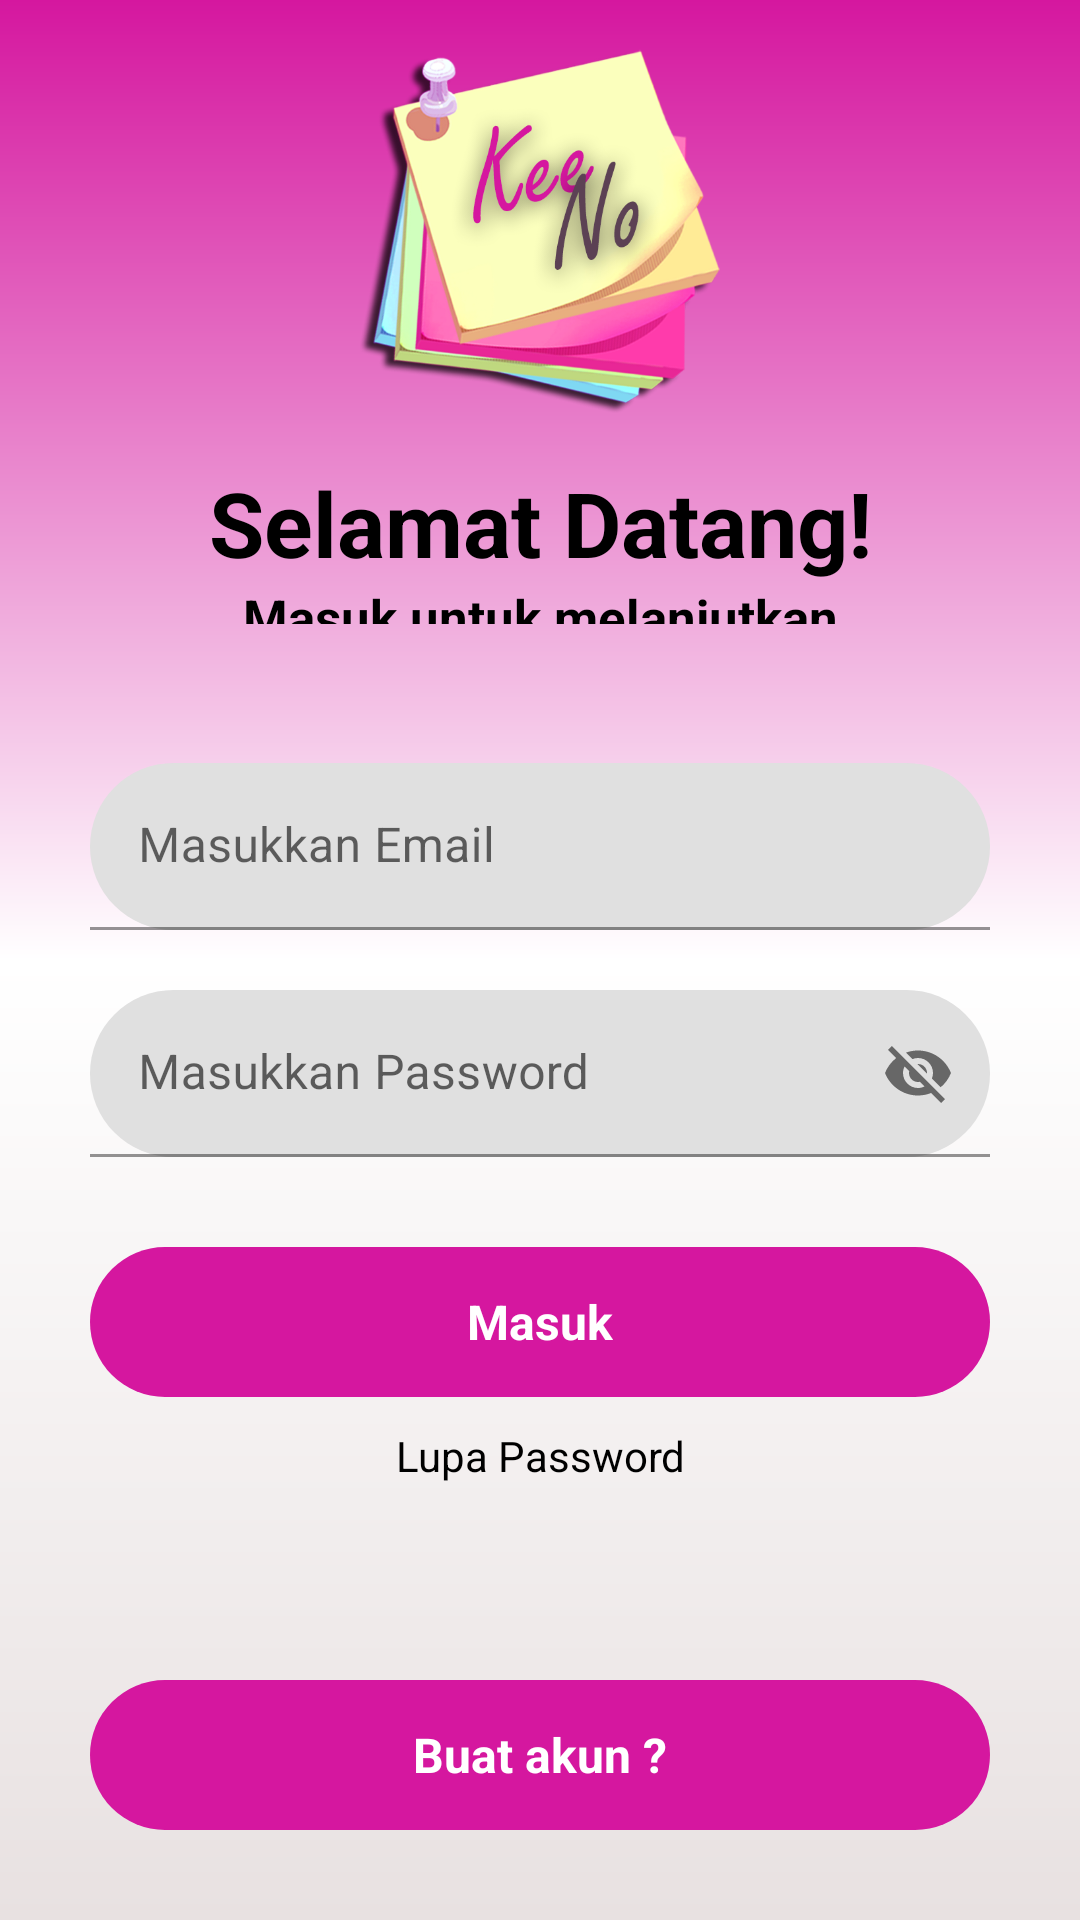

The Android layout XML behind this screen, and the referenced resources:
<!-- AndroidManifest.xml: application theme Theme.KeeNo -->
<!-- res/layout/activity_main.xml -->
<?xml version="1.0" encoding="utf-8"?>
<RelativeLayout xmlns:android="http://schemas.android.com/apk/res/android"
    xmlns:app="http://schemas.android.com/apk/res-auto"
    xmlns:tools="http://schemas.android.com/tools"
    android:layout_width="match_parent"
    android:layout_height="match_parent"
    android:background="@drawable/background_main"
    tools:context=".MainActivity">


    <ProgressBar
        android:layout_width="wrap_content"
        android:layout_height="wrap_content"
        android:layout_below="@id/gotoforgotpassword"
        android:layout_centerHorizontal="true"
        android:visibility="invisible"
        android:id="@+id/progressbarofmainactivity"
        android:layout_marginTop="10dp">

    </ProgressBar>


    <RelativeLayout
        android:layout_width="match_parent"
        android:layout_height="wrap_content"
        android:id="@+id/centerline"
        android:layout_centerInParent="true">

    </RelativeLayout>


    <LinearLayout
        android:layout_width="wrap_content"
        android:layout_height="254dp"
        android:layout_above="@id/centerline"
        android:layout_marginLeft="30dp"
        android:layout_marginRight="30dp"
        android:layout_marginBottom="112dp"
        android:orientation="vertical">

        <ImageView
            android:layout_width="match_parent"
            android:layout_height="154dp"
            android:src="@drawable/ikonkeeno"
            android:textAlignment="center" />

        <TextView
            android:layout_width="match_parent"
            android:layout_height="wrap_content"
            android:text="Selamat Datang!"
            android:textAlignment="center"
            android:textColor="@color/black"
            android:textSize="30sp"
            android:textStyle="bold">

        </TextView>

        <TextView
            android:layout_width="match_parent"
            android:layout_height="wrap_content"
            android:text="Masuk untuk melanjutkan"
            android:textAlignment="center"
            android:textColor="@color/black"
            android:textSize="17sp"
            android:textStyle="bold">

        </TextView>

    </LinearLayout>


    <com.google.android.material.textfield.TextInputLayout
        android:layout_width="match_parent"
        android:layout_height="wrap_content"
        android:layout_above="@+id/centerline"
        app:boxCornerRadiusBottomEnd="30dp"
        app:boxCornerRadiusBottomStart="30dp"
        app:boxCornerRadiusTopEnd="30dp"
        app:boxCornerRadiusTopStart="30dp"
        android:layout_marginBottom="10dp"
        android:id="@+id/email"
        android:layout_marginRight="30dp"
        android:layout_marginLeft="30dp"
        >
        <EditText
            android:layout_width="match_parent"
            android:layout_height="wrap_content"
            android:id="@+id/loginemail"
            android:hint="Masukkan Email"
            android:inputType="textEmailAddress">

        </EditText>
    </com.google.android.material.textfield.TextInputLayout>

    <com.google.android.material.textfield.TextInputLayout
        android:layout_width="match_parent"
        android:layout_height="wrap_content"
        android:layout_below="@+id/centerline"
        app:boxCornerRadiusBottomEnd="30dp"
        app:boxCornerRadiusBottomStart="30dp"
        app:boxCornerRadiusTopEnd="30dp"
        app:boxCornerRadiusTopStart="30dp"
        android:layout_marginTop="10dp"
        android:id="@+id/password"
        android:layout_marginRight="30dp"
        android:layout_marginLeft="30dp"
        app:passwordToggleEnabled="true"
        >
        <EditText
            android:layout_width="match_parent"
            android:layout_height="wrap_content"
            android:id="@+id/loginpassword"
            android:hint="Masukkan Password"
            >

        </EditText>
    </com.google.android.material.textfield.TextInputLayout>



    <RelativeLayout
        android:layout_width="match_parent"
        android:layout_height="50dp"
        android:layout_marginLeft="30dp"
        android:layout_marginRight="30dp"
        android:layout_marginTop="30dp"
        android:background="@drawable/button_design"
        android:layout_below="@id/password"
        android:id="@+id/login">

        <TextView
            android:layout_width="wrap_content"
            android:layout_height="wrap_content"
            android:textStyle="bold"
            android:layout_marginStart="8dp"
            android:textSize="16sp"
            android:text="Masuk"
            android:layout_centerInParent="true"
            android:textColor="@color/white"
            ></TextView>

    </RelativeLayout>

    <TextView
        android:layout_width="match_parent"
        android:layout_height="wrap_content"
        android:text="Lupa Password"
        android:layout_marginLeft="20dp"
        android:layout_marginRight="20dp"
        android:id="@+id/gotoforgotpassword"
        android:textColor="@color/black"
        android:layout_below="@id/login"
        android:layout_marginTop="10dp"
        android:textAlignment="center"
        ></TextView>

    <RelativeLayout
        android:layout_width="match_parent"
        android:layout_height="50dp"
        android:layout_marginLeft="30dp"
        android:layout_marginRight="30dp"
        android:layout_marginBottom="30dp"
        android:background="@drawable/button_design"
        android:layout_alignParentBottom="true"
        android:id="@+id/gotosignup">

        <TextView
            android:layout_width="wrap_content"
            android:layout_height="wrap_content"
            android:textStyle="bold"
            android:layout_marginStart="8dp"
            android:textSize="16sp"
            android:text="Buat akun ?"
            android:layout_centerInParent="true"
            android:textColor="@color/white"
            ></TextView>

    </RelativeLayout>






</RelativeLayout>
<!-- resources referenced by this layout -->
<resources>
  <color name="black">#FF000000</color>
  <color name="white">#FFFFFFFF</color>
  <!-- drawable background_main (drawable) -->
  <?xml version="1.0" encoding="utf-8"?>
  <shape xmlns:android="http://schemas.android.com/apk/res/android">
  
      <gradient android:startColor="#E8E1E1" android:centerColor="@color/white" android:endColor="#D5179F"  android:angle="90">
  
      </gradient>
  
      <corners>
  
      </corners>
  </shape>
  <!-- drawable button_design (drawable) -->
  <?xml version="1.0" encoding="utf-8"?>
  <shape xmlns:android="http://schemas.android.com/apk/res/android">
  
      <solid android:color="#D5179F">
  
      </solid>
  
      <corners android:radius="50dp">
  
      </corners>
  </shape>
  <!-- drawable ikonkeeno: png bitmap (drawable-v24, 179959 bytes) -->
  <style name="Theme.KeeNo" parent="Theme.MaterialComponents.DayNight.DarkActionBar">
          
          <item name="colorPrimary">@color/purple_500</item>
          <item name="colorPrimaryVariant">@color/purple_700</item>
          <item name="colorOnPrimary">@color/white</item>
          
          <item name="colorSecondary">@color/teal_200</item>
          <item name="colorSecondaryVariant">@color/teal_700</item>
          <item name="colorOnSecondary">@color/black</item>
          
          <item name="android:statusBarColor" tools:targetApi="l">?attr/colorPrimaryVariant</item>
          
      </style>
  <color name="purple_500">#C6616F</color>
  <color name="purple_700">#D56F7D</color>
  <color name="teal_200">#AC1CD5</color>
  <color name="teal_700">#7E109E</color>
</resources>
